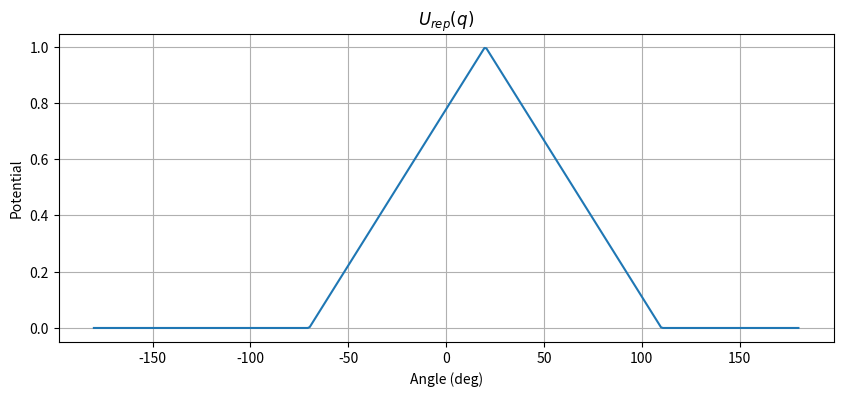

The script that saved this image:
import numpy as np
import matplotlib.pyplot as plt

obstacle_width = 0.5  # m
max_range = 2.5  # m

def attractiveField(target, phi, max_bearing_deg=90):
    target_distance, target_bearing = target
    slope = target_distance / np.radians(max_bearing_deg)
    U_att = np.maximum(0, target_distance - np.abs(phi - target_bearing) * slope)
    return U_att

target = (1.0, np.deg2rad(20))  # 1 m at +20°
phi = np.linspace(-np.pi, np.pi, 360)  # -180° to 180°

U_att = attractiveField(target, phi)

# Plot
plt.figure(figsize=(10, 4))
plt.plot(np.degrees(phi), U_att)
plt.title(r'$U_{rep}(q)$')
plt.xlabel("Angle (deg)")
plt.ylabel("Potential")
plt.grid(True)
plt.show()
